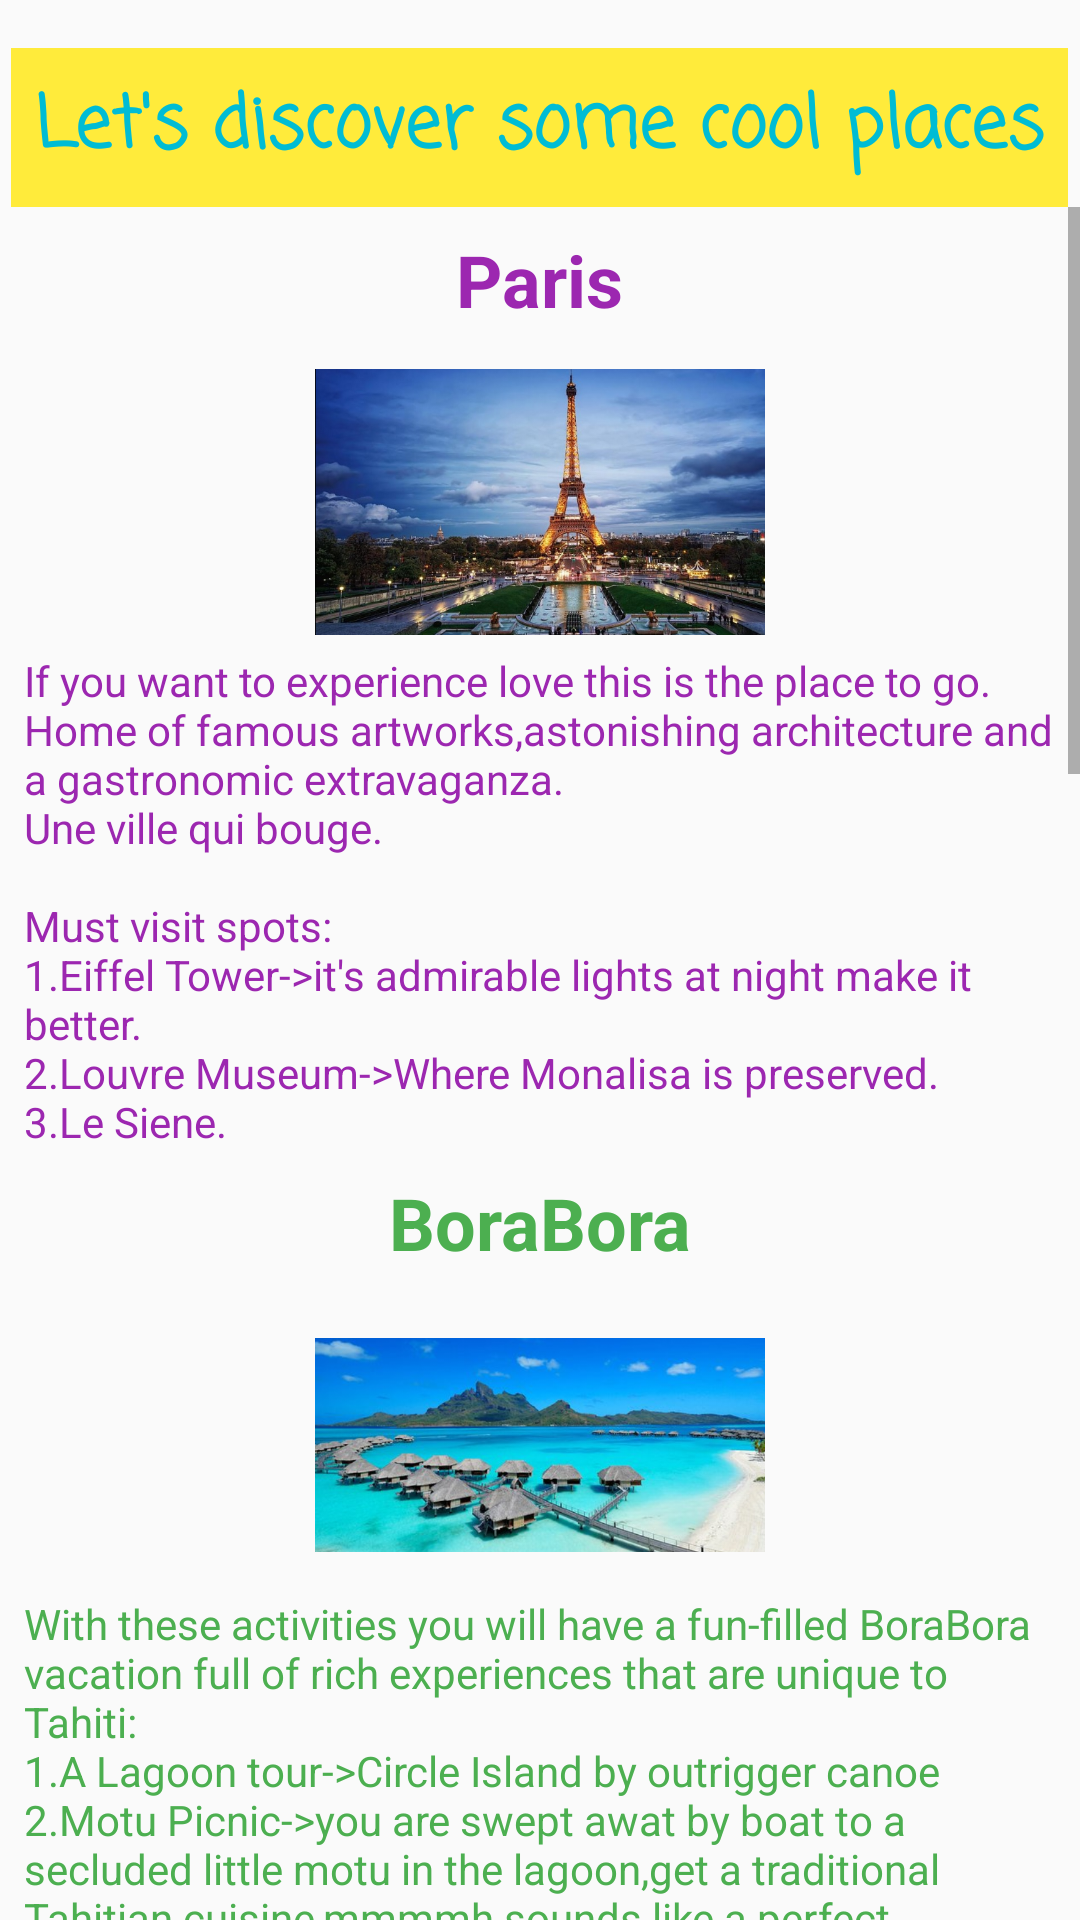

The Android layout XML behind this screen, and the referenced resources:
<!-- AndroidManifest.xml: application theme AppTheme -->
<!-- res/layout/fragment_learn.xml -->
<?xml version="1.0" encoding="utf-8"?>
<layout xmlns:tools="http://schemas.android.com/tools"
    xmlns:android="http://schemas.android.com/apk/res/android"
    tools:context="com.example.naturesample.LearnFragment">

    <LinearLayout
        android:layout_width="match_parent"
        android:layout_height="match_parent"
        android:orientation="vertical">

        <TextView
            android:layout_width="wrap_content"
            android:layout_height="wrap_content"
            android:background="#FFEB3B"
            android:fontFamily="casual"
            android:text="@string/Le"
            android:textAllCaps="false"
            android:textColor="#00BCD4"
            android:textSize="24sp"
            android:layout_marginTop="16dp"
            android:padding="8dp"
            android:textStyle="bold"
            android:layout_gravity="center_horizontal"/>


        <ScrollView
            android:layout_width="match_parent"
            android:layout_height="match_parent"
            tools:layout_editor_absoluteX="33dp"
            tools:layout_editor_absoluteY="16dp">

            <LinearLayout
                android:layout_width="match_parent"
                android:layout_height="wrap_content"
                android:orientation="vertical">

                <TextView
                    android:id="@+id/paris"
                    android:layout_width="wrap_content"
                    android:layout_height="wrap_content"
                    android:layout_gravity="center_horizontal"
                    android:padding="8dp"
                    android:text="@string/pr"
                    android:textColor="#9C27B0"
                    android:textSize="24sp"
                    android:textStyle="bold" />

                <ImageView
                    android:id="@+id/eiffelimage"
                    android:layout_width="150dp"
                    android:layout_height="100dp"
                    android:layout_gravity="center_horizontal"
                    android:src="@drawable/eiffel" />

                <TextView
                    android:id="@+id/paris_info"
                    android:layout_width="wrap_content"
                    android:layout_height="wrap_content"
                    android:paddingStart="8dp"
                    android:paddingEnd="8dp"
                    android:text="@string/paris"
                    android:textColor="#9C27B0"
                    android:textSize="14sp" />

                <TextView
                    android:id="@+id/bora"
                    android:layout_width="wrap_content"
                    android:layout_height="wrap_content"
                    android:layout_gravity="center_horizontal"
                    android:padding="8dp"
                    android:text="@string/br"
                    android:textColor="#4CAF50"
                    android:textSize="24sp"
                    android:textStyle="bold" />

                <ImageView
                    android:id="@+id/bora2"
                    android:layout_width="150dp"
                    android:layout_height="100dp"
                    android:layout_gravity="center_horizontal"
                    android:src="@drawable/borabora" />

                <TextView
                    android:id="@+id/bora_info"
                    android:layout_width="wrap_content"
                    android:layout_height="wrap_content"
                    android:paddingStart="8dp"
                    android:paddingEnd="8dp"
                    android:text="@string/BoraBora"
                    android:textColor="#4CAF50"
                    android:textSize="14sp" />

                <TextView
                    android:id="@+id/bali"
                    android:layout_width="wrap_content"
                    android:layout_height="wrap_content"
                    android:layout_gravity="center_horizontal"
                    android:padding="8dp"
                    android:text="@string/bl"
                    android:textColor="#E91E63"
                    android:textSize="24sp"
                    android:textStyle="bold" />

                <ImageView
                    android:id="@+id/imageBali"
                    android:layout_width="150dp"
                    android:layout_height="100dp"
                    android:layout_gravity="center_horizontal"
                    android:src="@drawable/bali" />

                <TextView
                    android:id="@+id/bali_info"
                    android:layout_width="wrap_content"
                    android:layout_height="wrap_content"
                    android:paddingStart="8dp"
                    android:paddingEnd="8dp"
                    android:text="@string/Bali"
                    android:textColor="#E91E63"
                    android:textSize="14sp" />

                <TextView
                    android:id="@+id/italy"
                    android:layout_width="wrap_content"
                    android:layout_height="wrap_content"
                    android:layout_gravity="center_horizontal"
                    android:padding="8dp"
                    android:text="@string/It"
                    android:textColor="#3F51B5"
                    android:textSize="24sp"
                    android:textStyle="bold" />

                <ImageView
                    android:id="@+id/imageItaly"
                    android:layout_width="150dp"
                    android:layout_height="100dp"
                    android:layout_gravity="center_horizontal"
                    android:src="@drawable/italy" />

                <TextView
                    android:id="@+id/italy_info"
                    android:layout_width="wrap_content"
                    android:layout_height="wrap_content"
                    android:paddingStart="8dp"
                    android:paddingEnd="8dp"
                    android:text="@string/Italy"
                    android:textColor="#3F51B5"
                    android:textSize="14sp" />

                <TextView
                    android:id="@+id/kenya"
                    android:layout_width="wrap_content"
                    android:layout_height="wrap_content"
                    android:layout_gravity="center_horizontal"
                    android:padding="8dp"
                    android:text="@string/Ke"
                    android:textColor="#FF9800"
                    android:textSize="24sp"
                    android:textStyle="bold" />

                <ImageView
                    android:id="@+id/imageKenya"
                    android:layout_width="150dp"
                    android:layout_height="100dp"
                    android:layout_gravity="center_horizontal"
                    android:src="@drawable/kenyaa" />

                <TextView
                    android:id="@+id/kenya_info"
                    android:layout_width="wrap_content"
                    android:layout_height="wrap_content"
                    android:paddingStart="8dp"
                    android:paddingEnd="8dp"
                    android:text="@string/Kenya"
                    android:textColor="#FF9800"
                    android:textSize="14sp" />
                <Button
                    android:id="@+id/quizButton"
                    android:layout_width="wrap_content"
                    android:layout_height="wrap_content"
                    android:text="@string/doq"
                    android:textSize="@dimen/button_text_size"
                    android:padding="@dimen/button_padding"/>

            </LinearLayout>
        </ScrollView>
    </LinearLayout>
</layout>
<!-- resources referenced by this layout -->
<resources>
  <dimen name="button_padding">16dp</dimen>
  <dimen name="button_text_size">18sp</dimen>
  <!-- drawable bali: png bitmap (drawable, 543596 bytes) -->
  <!-- drawable borabora: png bitmap (drawable, 317882 bytes) -->
  <!-- drawable eiffel: png bitmap (drawable, 368960 bytes) -->
  <!-- drawable italy: png bitmap (drawable, 567541 bytes) -->
  <!-- drawable kenyaa: png bitmap (drawable, 491099 bytes) -->
  <string name="Bali">The intoxicating fragrance of incense and clove oil hangs
          in the thick tropical air.A visit in these places sparks the senses.
          \n1.Pura Tanah Lot-&gt;An iconic temple and its spectacular seaside setting,on a rocky,
          islet surrounded by crashing waves wows all who visit.
          \n2.Mount Batur-&gt;The hike,along well-marked trails,is relatively easy and usually takes 2-3 hours.Not to miss the sunrise above the lush mosaic of mist-shrouded mountains
          and the caldera far below.
          \n3.-&gt;Ubud Monkey Forest-&gt;Best place to visit if you are an animal lover or photographer.
      </string>
  <string name="BoraBora">With these activities you will have a fun-filled BoraBora vacation full
          of rich experiences that are unique to Tahiti:
          \n1.A Lagoon tour-&gt;Circle Island by outrigger canoe
          \n2.Motu Picnic-&gt;you are swept awat by boat to a secluded little motu in the lagoon,get a traditional
          Tahitian cuisine,mmmmh sounds like a perfect gate-away with your spouse.
          \n3.Matira Beach-&gt;Laid back atmosphere,pure white sand and calm turquoise water allow true relaxation
      </string>
  <string name="It">Italy</string>
  <string name="Italy">As the birthplace of the Roman Empire and the Renaissance,it\'s not surprising that Italy should be so rich
          in masterpieces of art and architecture.
          \n1.Colosseum-&gt;The largest Amphitheater ever built by the Roman Empire and has remained a model for sports facilities
          right up to modern times.
          \n2.Venice Canals-&gt;A gondola ride through the canals of Venice is a tradition that travellers have been enjoying for centuries.
          \n3.The Leaning Tower of Pisa-&gt;A climb to the top of the tower gives a fabulous view over the city.
      </string>
  <string name="Ke">Kenya</string>
  <string name="Kenya">Perhaps no other place on the planet conjures such a spirit of adventure and romance.
          \n1.Maasai Mara National Reserve-&gt;Magnificent game reserve famous for the Great Migration,when thousands of wildebeest ,zebra and gazelle travel to and from Serengeti.
          \n2.Tsavo National Park-&gt;A large park encompassing rivers,waterfalls,savannah,volcanic hills,a massive lava-rock plateau and an impressive diversity of wildlife.
          \n3.Lamu Island-&gt;This place oozes old-world charm,strolling the labyrinthine streets,you can see the island\'s rich trading history reflected in the buildings.
      </string>
  <string name="Le">Let\'s discover some cool places</string>
  <string name="bl">Bali</string>
  <string name="br">BoraBora</string>
  <string name="doq">Do the quiz</string>
  <string name="paris">If you want to experience love this is the place to go.
      \nHome of famous artworks,astonishing architecture and a gastronomic extravaganza.\nUne ville qui bouge.
      \n\nMust visit spots:
      \n1.Eiffel Tower-&gt;it\'s admirable lights at night make it better.
      \n2.Louvre Museum-&gt;Where Monalisa is preserved.
      \n3.Le Siene.
      </string>
  <string name="pr">Paris</string>
  <style name="AppTheme" parent="Theme.AppCompat.Light.DarkActionBar">
          
          <item name="colorPrimary">#009688</item>
          <item name="colorPrimaryDark">#673AB7</item>
          <item name="colorAccent">@color/colorAccent</item>
      </style>
  <color name="colorAccent">#03DAC5</color>
</resources>
